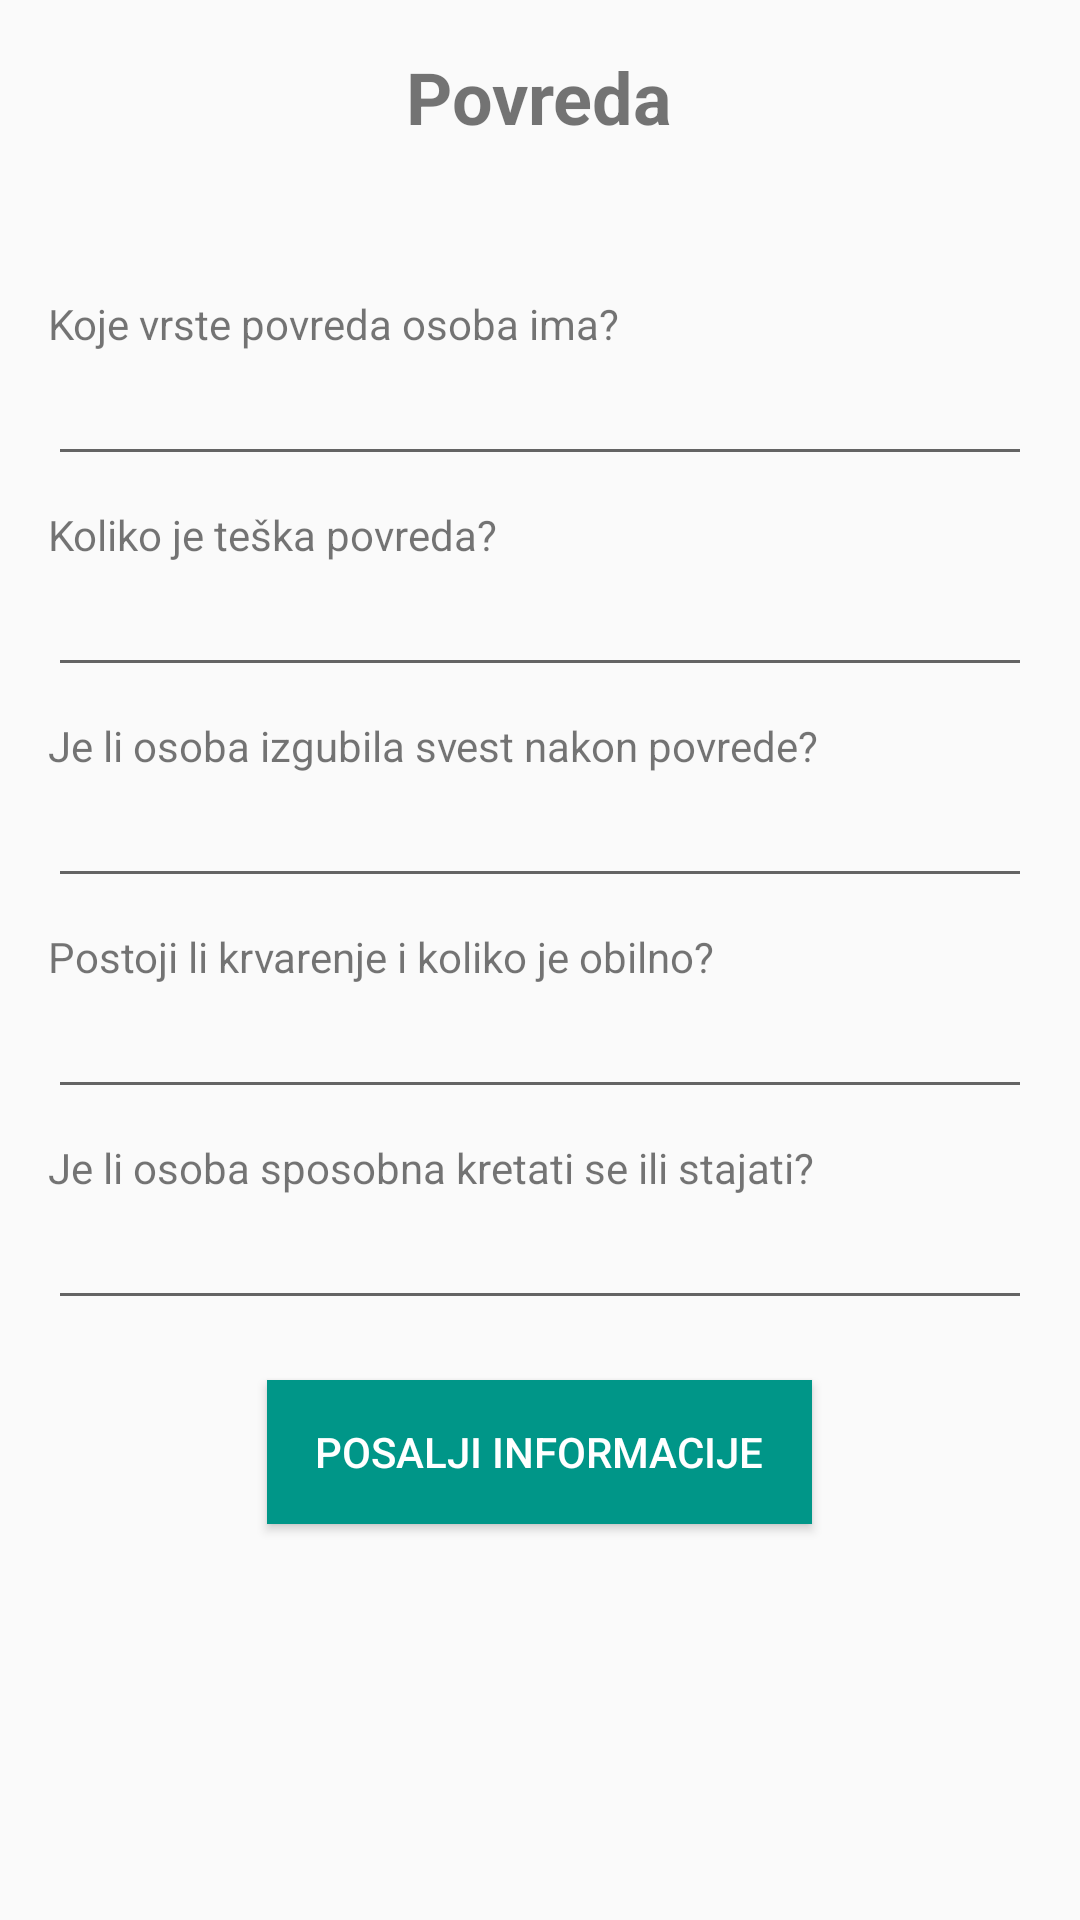

Write the Android layout XML for this screen, with the resource values it uses.
<!-- AndroidManifest.xml: application theme Theme.Emergrency_app -->
<!-- res/layout/activity_ambulance_injuries.xml -->
<?xml version="1.0" encoding="utf-8"?>
<LinearLayout xmlns:android="http://schemas.android.com/apk/res/android"
    android:layout_width="match_parent"
    android:layout_height="match_parent"
    android:orientation="vertical"
    android:padding="16dp">

    <TextView
        android:layout_width="wrap_content"
        android:layout_height="wrap_content"
        android:text="Povreda"
        android:textSize="24sp"
        android:textStyle="bold"
        android:layout_gravity="center"
        android:layout_marginBottom="50dp" />

    
    <TextView
        android:layout_width="wrap_content"
        android:layout_height="wrap_content"
        android:text="Koje vrste povreda osoba ima?" />

    <EditText
        android:id="@+id/injuryEditText"
        android:layout_width="match_parent"
        android:layout_height="wrap_content"
        android:layout_marginBottom="10dp"/>

    <TextView
        android:layout_width="wrap_content"
        android:layout_height="wrap_content"
        android:text="Koliko je teška povreda?" />

    <EditText
        android:id="@+id/injuryTypeEditText"
        android:layout_width="match_parent"
        android:layout_height="wrap_content"
        android:layout_marginBottom="10dp"/>

    <TextView
        android:layout_width="wrap_content"
        android:layout_height="wrap_content"
        android:text="Je li osoba izgubila svest nakon povrede?" />

    <EditText
        android:id="@+id/injurySituationEditText"
        android:layout_width="match_parent"
        android:layout_height="wrap_content"
        android:layout_marginBottom="10dp"/>

    <TextView
        android:layout_width="wrap_content"
        android:layout_height="wrap_content"
        android:text="Postoji li krvarenje i koliko je obilno?" />

    <EditText
        android:id="@+id/bleedingEditText"
        android:layout_width="match_parent"
        android:layout_height="wrap_content"
        android:layout_marginBottom="10dp"/>

    <TextView
        android:layout_width="wrap_content"
        android:layout_height="wrap_content"
        android:text="Je li osoba sposobna kretati se ili stajati?" />

    <EditText
        android:id="@+id/injuryAbleEditText"
        android:layout_width="match_parent"
        android:layout_height="wrap_content"
        android:layout_marginBottom="20dp"/>

    <Button
        android:id="@+id/sendInfoButton"
        android:layout_width="wrap_content"
        android:layout_height="wrap_content"
        android:text="Posalji informacije"
        android:layout_gravity="center"
        android:gravity="center"
        android:background="#009688"
        android:textColor="#FFFFFF"
        android:paddingStart="16dp"
        android:paddingEnd="16dp"
        android:paddingTop="8dp"
        android:paddingBottom="8dp"
        android:onClick="sendInfoOnClick"
        android:backgroundTint="#009688"
        android:radius="20dp"/>

</LinearLayout>
<!-- resources referenced by this layout -->
<resources>
  <style name="Theme.Emergrency_app" parent="Theme.AppCompat.DayNight.DarkActionBar">
          
          <item name="colorPrimary">@color/blue_500</item>
          <item name="colorPrimaryVariant">@color/blue_700</item>
          <item name="colorOnPrimary">@color/white</item>
          
          <item name="colorSecondary">@color/teal_200</item>
          <item name="colorSecondaryVariant">@color/teal_700</item>
          <item name="colorOnSecondary">@color/black</item>
          
          <item name="android:statusBarColor">?attr/colorPrimaryVariant</item>
          
          <item name="android:buttonTint">@color/red</item>
      </style>
  <color name="blue_500">#2196f3</color>
  <color name="blue_700">#1769aa</color>
  <color name="white">#FFFFFFFF</color>
  <color name="teal_200">#FF03DAC5</color>
  <color name="teal_700">#FF018786</color>
  <color name="black">#FF000000</color>
  <color name="red">#FF0000</color>
</resources>
